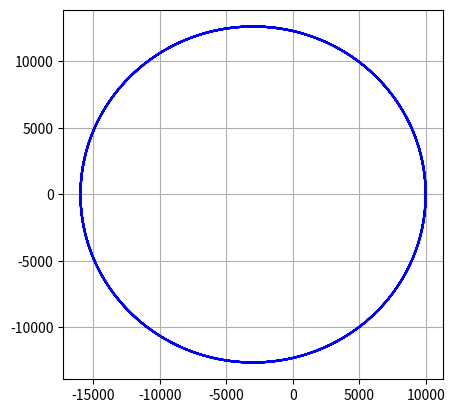

Source code (Python): (Note: this script raises an exception after producing the figure.)
import numpy as np
from scipy.integrate import odeint
import matplotlib.pyplot as plt

# Equations of motion for the two-body problem
def func(x, t):
    GM = 398600.4354360959 # km3/s2
    r = np.linalg.norm(x[0:3])
    dxdt = [x[3],
            x[4],
            x[5],
            -GM*x[0]/(r**3),
            -GM*x[1]/(r**3),
            -GM*x[2]/(r**3)]
    return dxdt

# Initial conditions for differential equations
x0 = [10000, 0, 0, 0, 7, 0] # position(x,y,z)+speed(vx,vy,vz)
t = np.linspace(0, 86400, 1000) # for one day Orbit Propagation

# Numerical computation of differential equations
sol = odeint(func, x0, t)

# plot
plt.plot(sol[:,0],sol[:,1], 'b')
plt.grid()
plt.gca().set_aspect('equal')
plt.show()

plt.savefig('./test/OP.png')